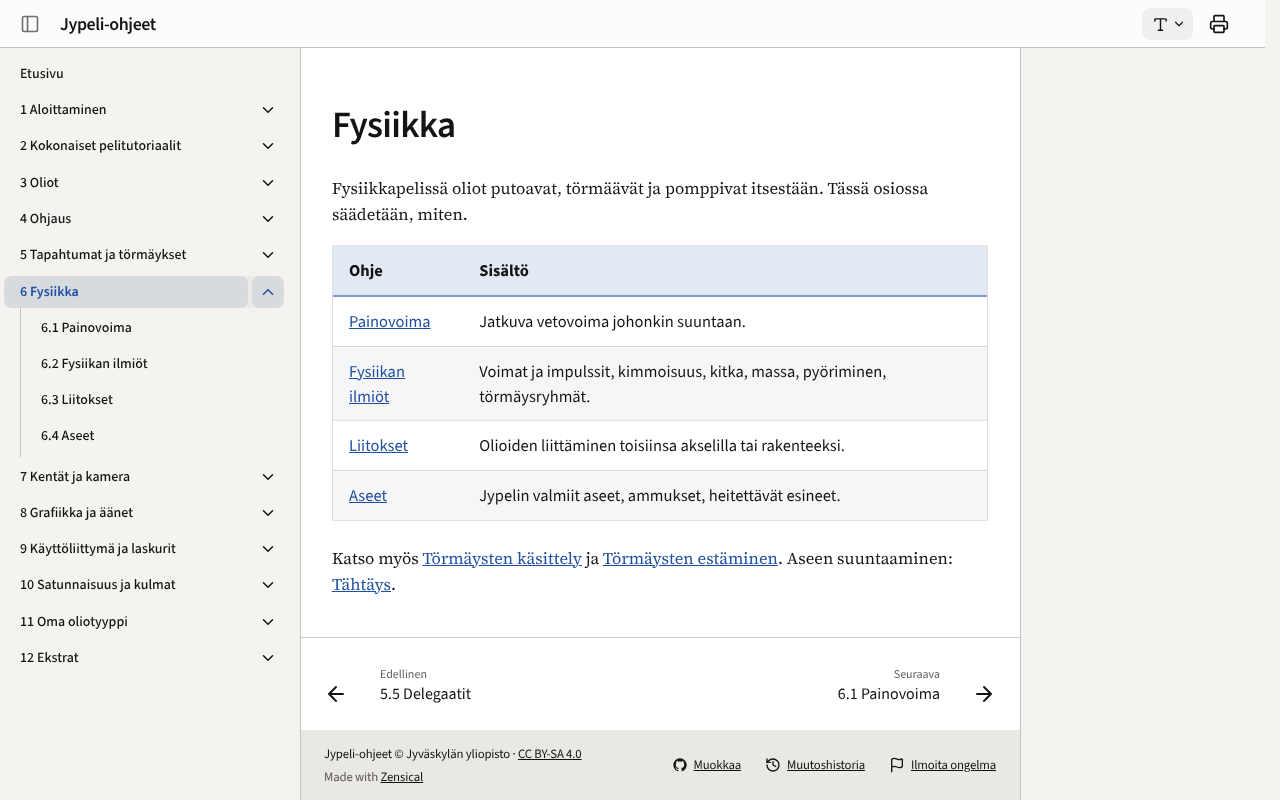

repository: ohj-perus-jy/jypelidocs · page: fysiikka/index.html · generator: mkdocs

# Fysiikka

Fysiikkapelissä oliot putoavat, törmäävät ja pomppivat itsestään. Tässä
osiossa säädetään, miten.

| Ohje | Sisältö |
| --- | --- |
| [Painovoima](painovoima.md) | Jatkuva vetovoima johonkin suuntaan. |
| [Fysiikan ilmiöt](fysiikan-ilmiot.md) | Voimat ja impulssit, kimmoisuus, kitka, massa, pyöriminen, törmäysryhmät. |
| [Liitokset](liitokset.md) | Olioiden liittäminen toisiinsa akselilla tai rakenteeksi. |
| [Aseet](aseiden-lisaaminen.md) | Jypelin valmiit aseet, ammukset, heitettävät esineet. |

Katso myös [Törmäysten käsittely](../tapahtumat/tormaykset.md) ja
[Törmäysten estäminen](../tapahtumat/tormayksen-estaminen.md). Aseen suuntaaminen: [Tähtäys](../ohjaimet/tahtays.md).
